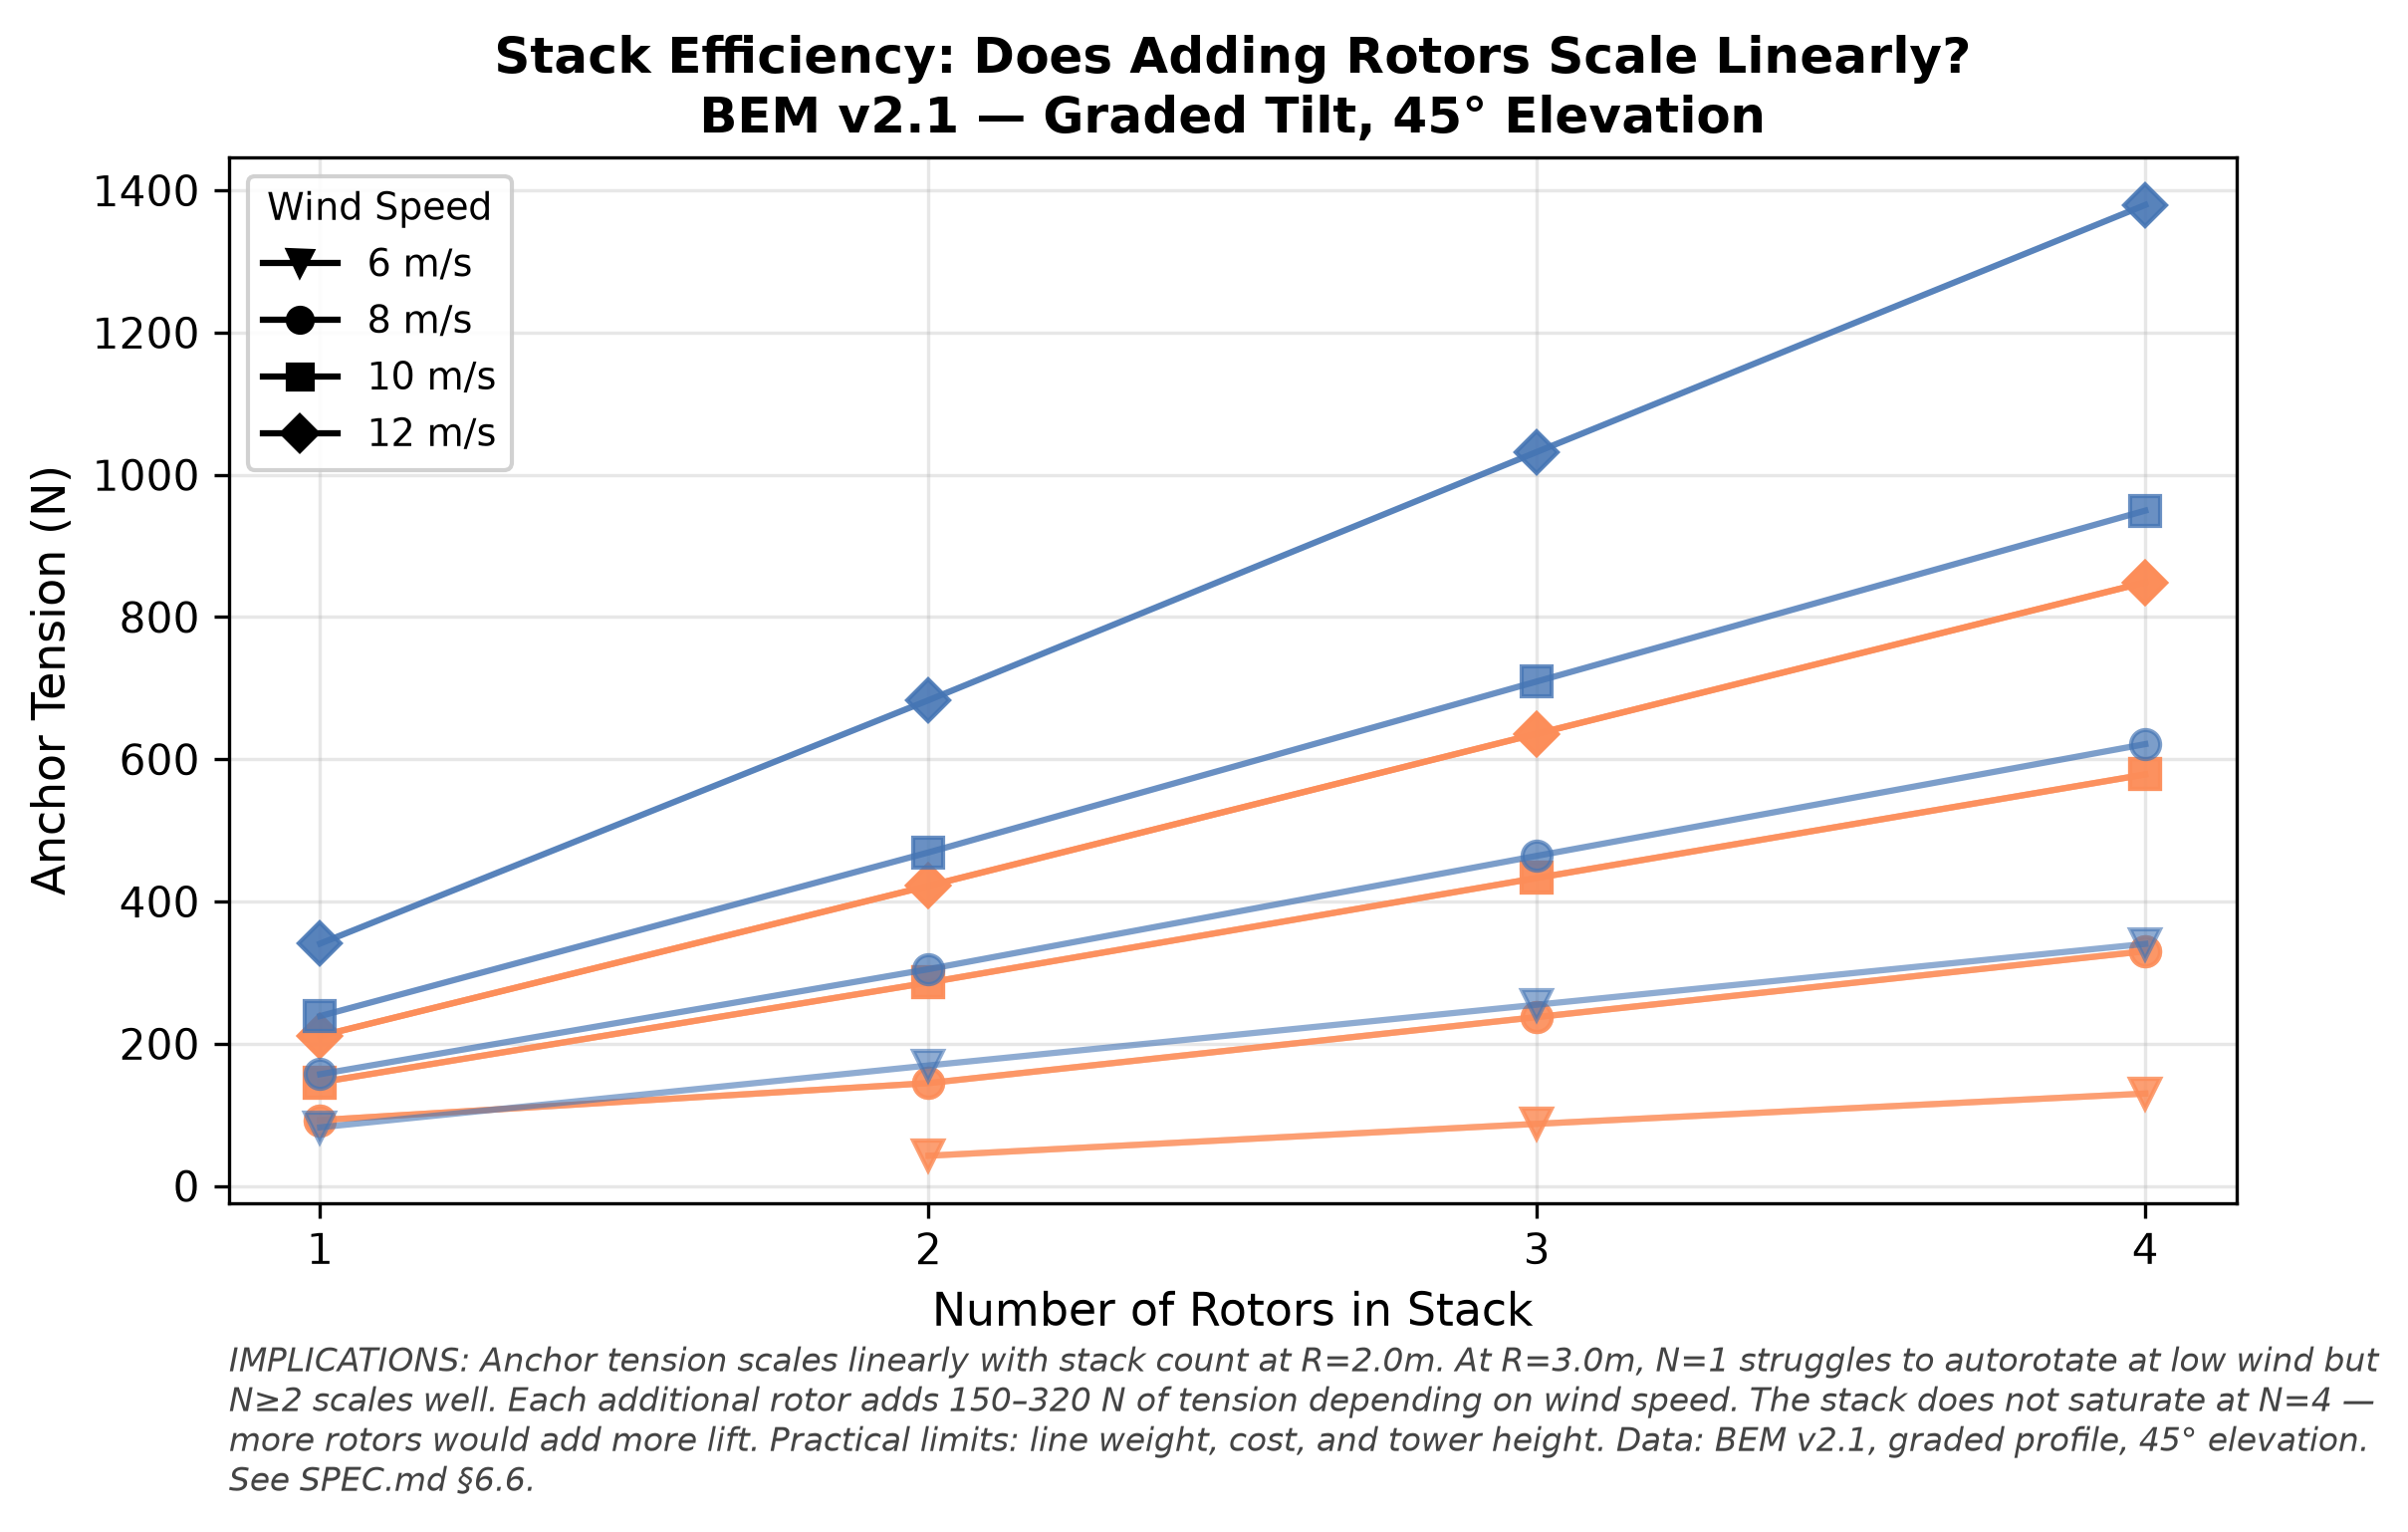

The Python source for this figure:
#!/usr/bin/env python3
"""bem-stack-efficiency: Anchor tension vs stack count at fixed radius."""
import csv
import matplotlib
matplotlib.use("Agg")
import matplotlib.pyplot as plt
import numpy as np
from collections import defaultdict

rows = []
with open("../../bem_full_sweep.tsv") as f:
    for r in csv.DictReader(f, delimiter="\t"):
        t = float(r["anchor_tension"])
        if t <= 0:
            continue
        rows.append({
            "radius": float(r["radius"]),
            "n": int(r["n_rotors"]),
            "wind": float(r["wind_speed"]),
            "tension": t,
        })

fig, ax = plt.subplots(figsize=(8, 5))
fig.patch.set_facecolor("white")
ax.set_facecolor("white")

colors = {1.5: "#d73027", 2.0: "#fc8d59", 3.0: "#4575b4"}
markers = {6: "v", 8: "o", 10: "s", 12: "D"}

for rad in [2.0, 3.0]:
    for ws in [6, 8, 10, 12]:
        pts = defaultdict(list)
        for r in rows:
            if r["radius"] == rad and r["wind"] == ws:
                pts[r["n"]].append(r["tension"])
        ns = sorted(pts)
        means = [np.mean(pts[n]) for n in ns]
        lbl = f"R={rad:.0f}m, {ws} m/s" if rad == 3.0 else None
        ax.plot(ns, means, "-", color=colors[rad], alpha=0.3 + ws / 20,
                linewidth=1.5, marker=markers[ws], markersize=7,
                label=lbl)
        if rad == 2.0:
            ax.plot(ns, means, "-", color=colors[rad], alpha=0.3 + ws / 20,
                    linewidth=1.5, marker=markers[ws], markersize=7)

ax.set_xlabel("Number of Rotors in Stack", fontsize=11)
ax.set_ylabel("Anchor Tension (N)", fontsize=11)
ax.set_title("Stack Efficiency: Does Adding Rotors Scale Linearly?\n"
             "BEM v2.1 — Graded Tilt, 45° Elevation",
             fontsize=12, fontweight="bold")
ax.set_xticks([1, 2, 3, 4])

# Legend: wind speeds
from matplotlib.lines import Line2D
legend_ws = [Line2D([0], [0], color="black", marker=m, linestyle="-",
                    label=f"{w} m/s") for w, m in markers.items()]
ax.legend(handles=legend_ws, fontsize=9, title="Wind Speed",
          title_fontsize=9, framealpha=0.9)
ax.grid(True, alpha=0.3)

caption = (
    "IMPLICATIONS: Anchor tension scales linearly with stack count at R=2.0m. "
    "At R=3.0m, N=1 struggles to autorotate at low wind but N≥2 scales well. "
    "Each additional rotor adds 150–320 N of tension depending on wind speed. "
    "The stack does not saturate at N=4 — more rotors would add more lift. "
    "Practical limits: line weight, cost, and tower height. "
    "Data: BEM v2.1, graded profile, 45° elevation. See SPEC.md §6.6."
)
fig.text(0.10, 0.02, caption, fontsize=8, color="#444444",
         ha="left", va="bottom", style="italic", wrap=True)
plt.subplots_adjust(left=0.10, right=0.94, top=0.92, bottom=0.22)
fig.savefig("bem-stack-efficiency.png", dpi=300, facecolor="white",
            bbox_inches="tight")
fig.savefig("bem-stack-efficiency.pdf", facecolor="white", bbox_inches="tight")
plt.close()
print("bem-stack-efficiency.png + .pdf generated")
